Run: headless pygame with SDL's dummy video driver; simulated clock (each Clock.tick advances the game by its frame time, no real sleeping); random seed 0; keys injected as events and as key.get_pressed() state; no mouse input.
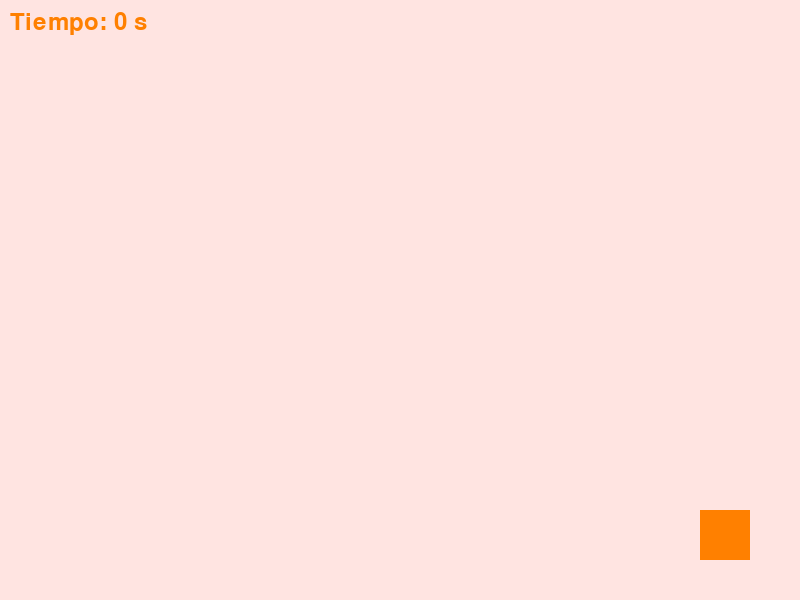
Frame 1 of 4 · flips 1–60 · no input
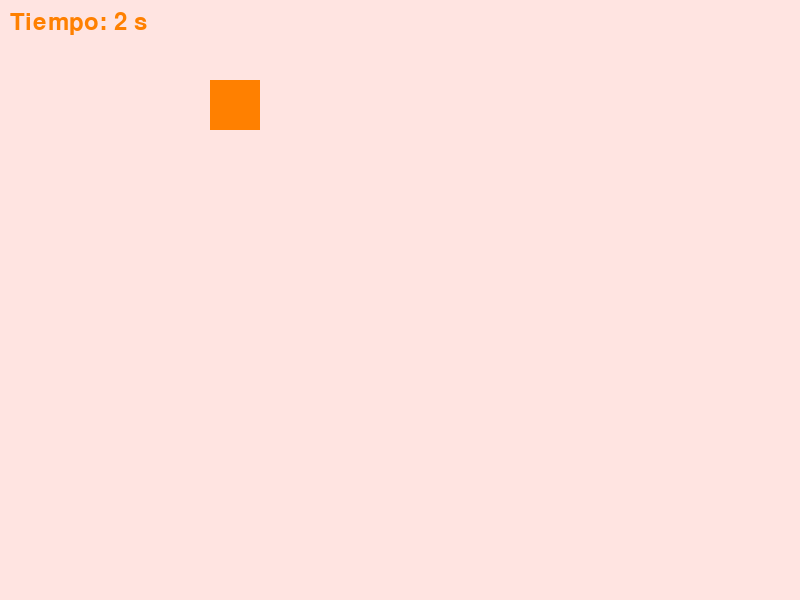
Frame 2 of 4 · flips 61–180 · tapped SPACE, RETURN · held RIGHT (→), D
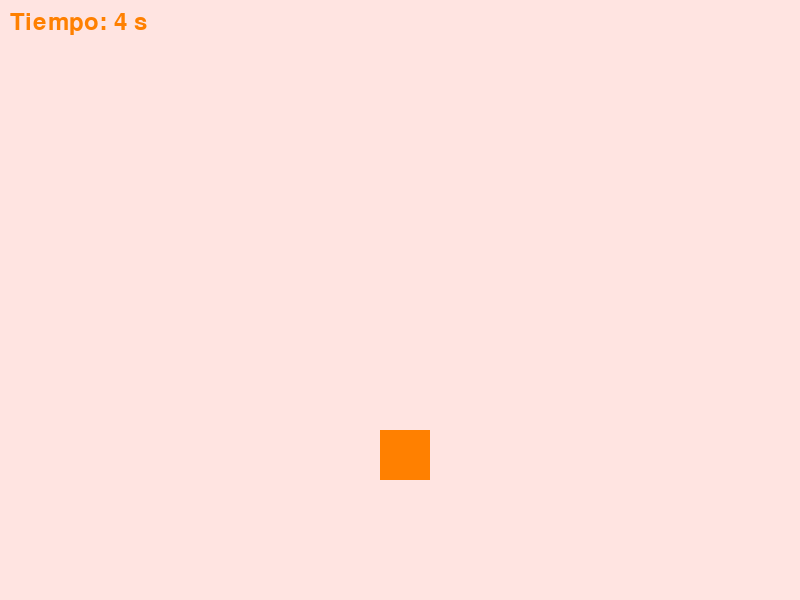
Frame 3 of 4 · flips 181–300 · held DOWN (↓), S
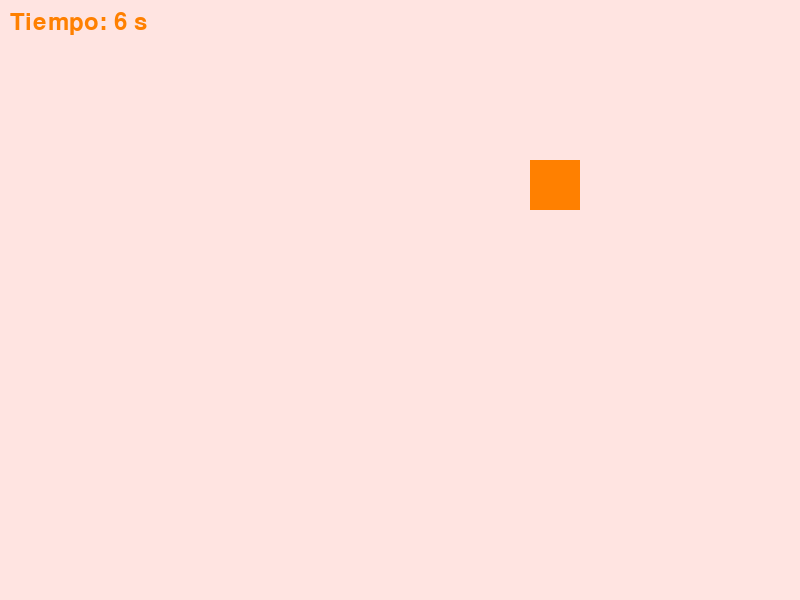
Frame 4 of 4 · flips 301–420 · held LEFT (←), A, UP (↑), W

The pygame program that drew these frames:

import pygame
import sys

# Inicialización de Pygame
pygame.init()

# Tamaño de la pantalla
screen_width = 800
screen_height = 600
screen = pygame.display.set_mode((screen_width, screen_height))
pygame.display.set_caption("Objeto en movimiento con contador de tiempo")

# Colores
MISTYROSE1 = (255, 228, 225)
ORANGE = (255, 128, 0)

# Configuración del reloj
clock = pygame.time.Clock()

# Configuración del objeto
obj_size = 50
obj_x = screen_width // 2
obj_y = screen_height // 2
obj_speed_x = 5
obj_speed_y = 5

# Fuente para el contador de tiempo
font = pygame.font.Font(None, 36)

# Tiempo inicial
start_ticks = pygame.time.get_ticks()

# Bucle principal
running = True
while running:
    for event in pygame.event.get():
        if event.type == pygame.QUIT:
            running = False

    # Movimiento del objeto
    obj_x += obj_speed_x
    obj_y += obj_speed_y

    # Evitar que el objeto se salga de la pantalla
    if obj_x < 0 or obj_x + obj_size > screen_width:
        obj_speed_x = -obj_speed_x
    if obj_y < 0 or obj_y + obj_size > screen_height:
        obj_speed_y = -obj_speed_y

    # Calcular el tiempo transcurrido
    seconds = (pygame.time.get_ticks() - start_ticks) // 1000

    # Limpiar la pantalla
    screen.fill(MISTYROSE1)

    # Dibujar el objeto
    pygame.draw.rect(screen, ORANGE, (obj_x, obj_y, obj_size, obj_size))

    # Renderizar el tiempo en pantalla
    timer_text = font.render(f"Tiempo: {seconds} s", True, ORANGE)
    screen.blit(timer_text, (10, 10))

    # Actualizar la pantalla
    pygame.display.flip()

    # Controlar la velocidad de fotogramas
    clock.tick(60)

# Salir de Pygame
pygame.quit()
sys.exit()
